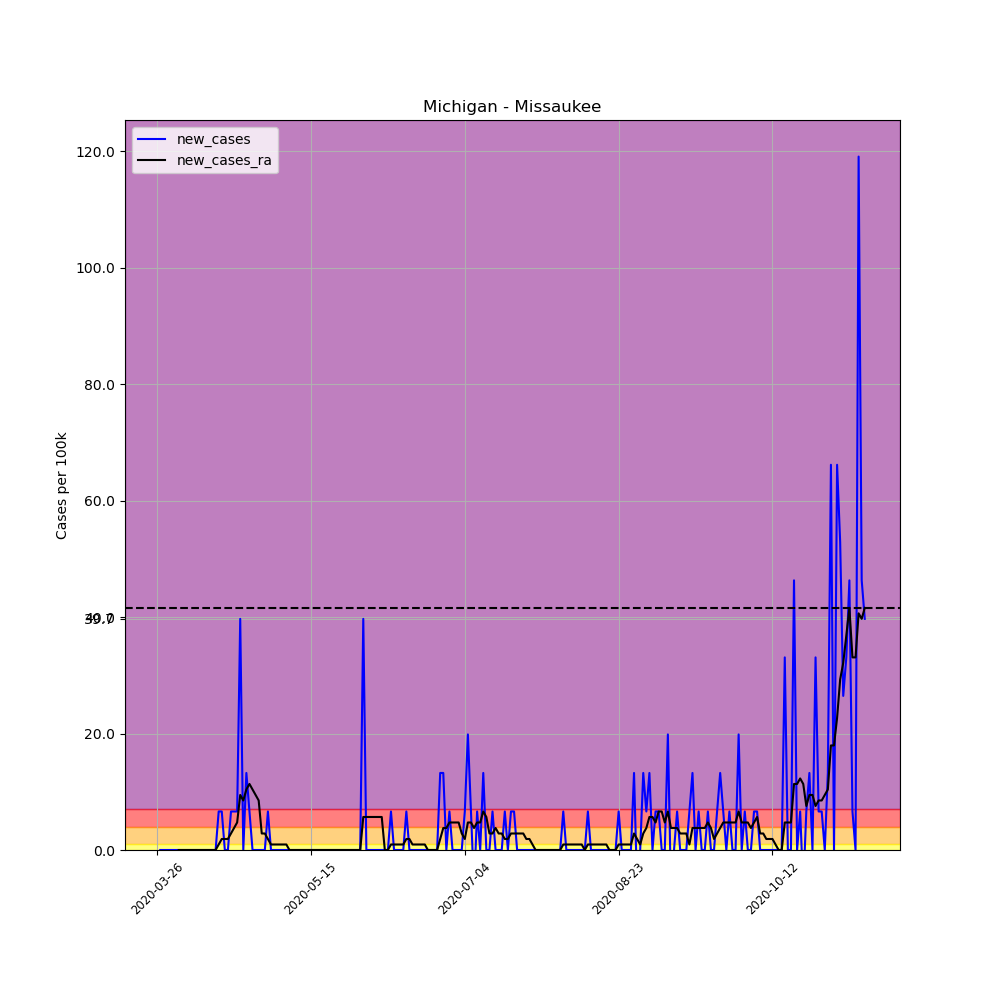

The data file committed next to this chart (first rows):
, date, county, state, fips, cases, deaths, COUNTY, STNAME, CTYNAME, POPESTIMATE2019, per_100k, per_100k_ra, new_cases, new_cases_ra
372046, 2020-03-26, Missaukee, Michigan, 26113, 1, 0, 113, Michigan, Missaukee, 15118, 6.615, , , 
372047, 2020-03-27, Missaukee, Michigan, 26113, 1, 1, 113, Michigan, Missaukee, 15118, 6.615, , 0.0, 
372048, 2020-03-28, Missaukee, Michigan, 26113, 1, 1, 113, Michigan, Missaukee, 15118, 6.615, , 0.0, 
372049, 2020-03-29, Missaukee, Michigan, 26113, 1, 1, 113, Michigan, Missaukee, 15118, 6.615, , 0.0, 
372050, 2020-03-30, Missaukee, Michigan, 26113, 1, 1, 113, Michigan, Missaukee, 15118, 6.615, , 0.0, 
372051, 2020-03-31, Missaukee, Michigan, 26113, 1, 1, 113, Michigan, Missaukee, 15118, 6.615, , 0.0, 
372052, 2020-04-01, Missaukee, Michigan, 26113, 1, 1, 113, Michigan, Missaukee, 15118, 6.615, 6.615, 0.0, 
372053, 2020-04-02, Missaukee, Michigan, 26113, 1, 1, 113, Michigan, Missaukee, 15118, 6.615, 6.615, 0.0, 0.0
372054, 2020-04-03, Missaukee, Michigan, 26113, 1, 1, 113, Michigan, Missaukee, 15118, 6.615, 6.615, 0.0, 0.0
372055, 2020-04-04, Missaukee, Michigan, 26113, 1, 1, 113, Michigan, Missaukee, 15118, 6.615, 6.615, 0.0, 0.0
372056, 2020-04-05, Missaukee, Michigan, 26113, 1, 1, 113, Michigan, Missaukee, 15118, 6.615, 6.615, 0.0, 0.0
372057, 2020-04-06, Missaukee, Michigan, 26113, 1, 1, 113, Michigan, Missaukee, 15118, 6.615, 6.615, 0.0, 0.0
372058, 2020-04-07, Missaukee, Michigan, 26113, 1, 1, 113, Michigan, Missaukee, 15118, 6.615, 6.615, 0.0, 0.0
372059, 2020-04-08, Missaukee, Michigan, 26113, 1, 1, 113, Michigan, Missaukee, 15118, 6.615, 6.615, 0.0, 0.0
372060, 2020-04-09, Missaukee, Michigan, 26113, 1, 1, 113, Michigan, Missaukee, 15118, 6.615, 6.615, 0.0, 0.0
372061, 2020-04-10, Missaukee, Michigan, 26113, 1, 1, 113, Michigan, Missaukee, 15118, 6.615, 6.615, 0.0, 0.0
372062, 2020-04-11, Missaukee, Michigan, 26113, 1, 1, 113, Michigan, Missaukee, 15118, 6.615, 6.615, 0.0, 0.0
372063, 2020-04-12, Missaukee, Michigan, 26113, 1, 1, 113, Michigan, Missaukee, 15118, 6.615, 6.615, 0.0, 0.0
372064, 2020-04-13, Missaukee, Michigan, 26113, 1, 1, 113, Michigan, Missaukee, 15118, 6.615, 6.615, 0.0, 0.0
372065, 2020-04-14, Missaukee, Michigan, 26113, 1, 1, 113, Michigan, Missaukee, 15118, 6.615, 6.615, 0.0, 0.0
372066, 2020-04-15, Missaukee, Michigan, 26113, 2, 1, 113, Michigan, Missaukee, 15118, 13.23, 7.56, 6.615, 0.9449
372067, 2020-04-16, Missaukee, Michigan, 26113, 3, 1, 113, Michigan, Missaukee, 15118, 19.84, 9.449, 6.615, 1.89
372068, 2020-04-17, Missaukee, Michigan, 26113, 3, 1, 113, Michigan, Missaukee, 15118, 19.84, 11.34, 0.0, 1.89
372069, 2020-04-18, Missaukee, Michigan, 26113, 3, 1, 113, Michigan, Missaukee, 15118, 19.84, 13.23, 0.0, 1.89
372070, 2020-04-19, Missaukee, Michigan, 26113, 4, 1, 113, Michigan, Missaukee, 15118, 26.46, 16.06, 6.615, 2.835
372071, 2020-04-20, Missaukee, Michigan, 26113, 5, 1, 113, Michigan, Missaukee, 15118, 33.07, 19.84, 6.615, 3.78
372072, 2020-04-21, Missaukee, Michigan, 26113, 6, 1, 113, Michigan, Missaukee, 15118, 39.69, 24.57, 6.615, 4.725
372073, 2020-04-22, Missaukee, Michigan, 26113, 12, 1, 113, Michigan, Missaukee, 15118, 79.38, 34.02, 39.69, 9.449
372074, 2020-04-23, Missaukee, Michigan, 26113, 12, 1, 113, Michigan, Missaukee, 15118, 79.38, 42.52, 0.0, 8.505
372075, 2020-04-24, Missaukee, Michigan, 26113, 14, 1, 113, Michigan, Missaukee, 15118, 92.6, 52.92, 13.23, 10.39
372076, 2020-04-25, Missaukee, Michigan, 26113, 15, 1, 113, Michigan, Missaukee, 15118, 99.22, 64.26, 6.615, 11.34
372077, 2020-04-26, Missaukee, Michigan, 26113, 15, 1, 113, Michigan, Missaukee, 15118, 99.22, 74.65, 0.0, 10.39
372078, 2020-04-27, Missaukee, Michigan, 26113, 15, 1, 113, Michigan, Missaukee, 15118, 99.22, 84.1, 0.0, 9.449
372079, 2020-04-28, Missaukee, Michigan, 26113, 15, 1, 113, Michigan, Missaukee, 15118, 99.22, 92.6, 0.0, 8.505
372080, 2020-04-29, Missaukee, Michigan, 26113, 15, 1, 113, Michigan, Missaukee, 15118, 99.22, 95.44, 0.0, 2.835
372081, 2020-04-30, Missaukee, Michigan, 26113, 15, 1, 113, Michigan, Missaukee, 15118, 99.22, 98.27, 0.0, 2.835
372082, 2020-05-01, Missaukee, Michigan, 26113, 16, 1, 113, Michigan, Missaukee, 15118, 105.8, 100.2, 6.615, 1.89
372083, 2020-05-02, Missaukee, Michigan, 26113, 16, 1, 113, Michigan, Missaukee, 15118, 105.8, 101.1, 0.0, 0.9449
372084, 2020-05-03, Missaukee, Michigan, 26113, 16, 1, 113, Michigan, Missaukee, 15118, 105.8, 102.1, 0.0, 0.9449
372085, 2020-05-04, Missaukee, Michigan, 26113, 16, 1, 113, Michigan, Missaukee, 15118, 105.8, 103, 0.0, 0.9449
372086, 2020-05-05, Missaukee, Michigan, 26113, 16, 1, 113, Michigan, Missaukee, 15118, 105.8, 103.9, 0.0, 0.9449
372087, 2020-05-06, Missaukee, Michigan, 26113, 16, 1, 113, Michigan, Missaukee, 15118, 105.8, 104.9, 0.0, 0.9449
372088, 2020-05-07, Missaukee, Michigan, 26113, 16, 1, 113, Michigan, Missaukee, 15118, 105.8, 105.8, 0.0, 0.9449
372089, 2020-05-08, Missaukee, Michigan, 26113, 16, 1, 113, Michigan, Missaukee, 15118, 105.8, 105.8, 0.0, 3.045183153257572e-15
372090, 2020-05-09, Missaukee, Michigan, 26113, 16, 1, 113, Michigan, Missaukee, 15118, 105.8, 105.8, 0.0, 3.045183153257572e-15
372091, 2020-05-10, Missaukee, Michigan, 26113, 16, 1, 113, Michigan, Missaukee, 15118, 105.8, 105.8, 0.0, 3.045183153257572e-15
372092, 2020-05-11, Missaukee, Michigan, 26113, 16, 1, 113, Michigan, Missaukee, 15118, 105.8, 105.8, 0.0, 3.045183153257572e-15
372093, 2020-05-12, Missaukee, Michigan, 26113, 16, 1, 113, Michigan, Missaukee, 15118, 105.8, 105.8, 0.0, 3.045183153257572e-15
372094, 2020-05-13, Missaukee, Michigan, 26113, 16, 1, 113, Michigan, Missaukee, 15118, 105.8, 105.8, 0.0, 3.045183153257572e-15
372095, 2020-05-14, Missaukee, Michigan, 26113, 16, 1, 113, Michigan, Missaukee, 15118, 105.8, 105.8, 0.0, 3.045183153257572e-15
372096, 2020-05-15, Missaukee, Michigan, 26113, 16, 1, 113, Michigan, Missaukee, 15118, 105.8, 105.8, 0.0, 3.045183153257572e-15
372097, 2020-05-16, Missaukee, Michigan, 26113, 16, 1, 113, Michigan, Missaukee, 15118, 105.8, 105.8, 0.0, 3.045183153257572e-15
372098, 2020-05-17, Missaukee, Michigan, 26113, 16, 1, 113, Michigan, Missaukee, 15118, 105.8, 105.8, 0.0, 3.045183153257572e-15
372099, 2020-05-18, Missaukee, Michigan, 26113, 16, 1, 113, Michigan, Missaukee, 15118, 105.8, 105.8, 0.0, 3.045183153257572e-15
372100, 2020-05-19, Missaukee, Michigan, 26113, 16, 1, 113, Michigan, Missaukee, 15118, 105.8, 105.8, 0.0, 3.045183153257572e-15
372101, 2020-05-20, Missaukee, Michigan, 26113, 16, 1, 113, Michigan, Missaukee, 15118, 105.8, 105.8, 0.0, 3.045183153257572e-15
372102, 2020-05-21, Missaukee, Michigan, 26113, 16, 1, 113, Michigan, Missaukee, 15118, 105.8, 105.8, 0.0, 3.045183153257572e-15
372103, 2020-05-22, Missaukee, Michigan, 26113, 16, 1, 113, Michigan, Missaukee, 15118, 105.8, 105.8, 0.0, 3.045183153257572e-15
372104, 2020-05-23, Missaukee, Michigan, 26113, 16, 1, 113, Michigan, Missaukee, 15118, 105.8, 105.8, 0.0, 3.045183153257572e-15
372105, 2020-05-24, Missaukee, Michigan, 26113, 16, 1, 113, Michigan, Missaukee, 15118, 105.8, 105.8, 0.0, 3.045183153257572e-15
... 171 more rows
